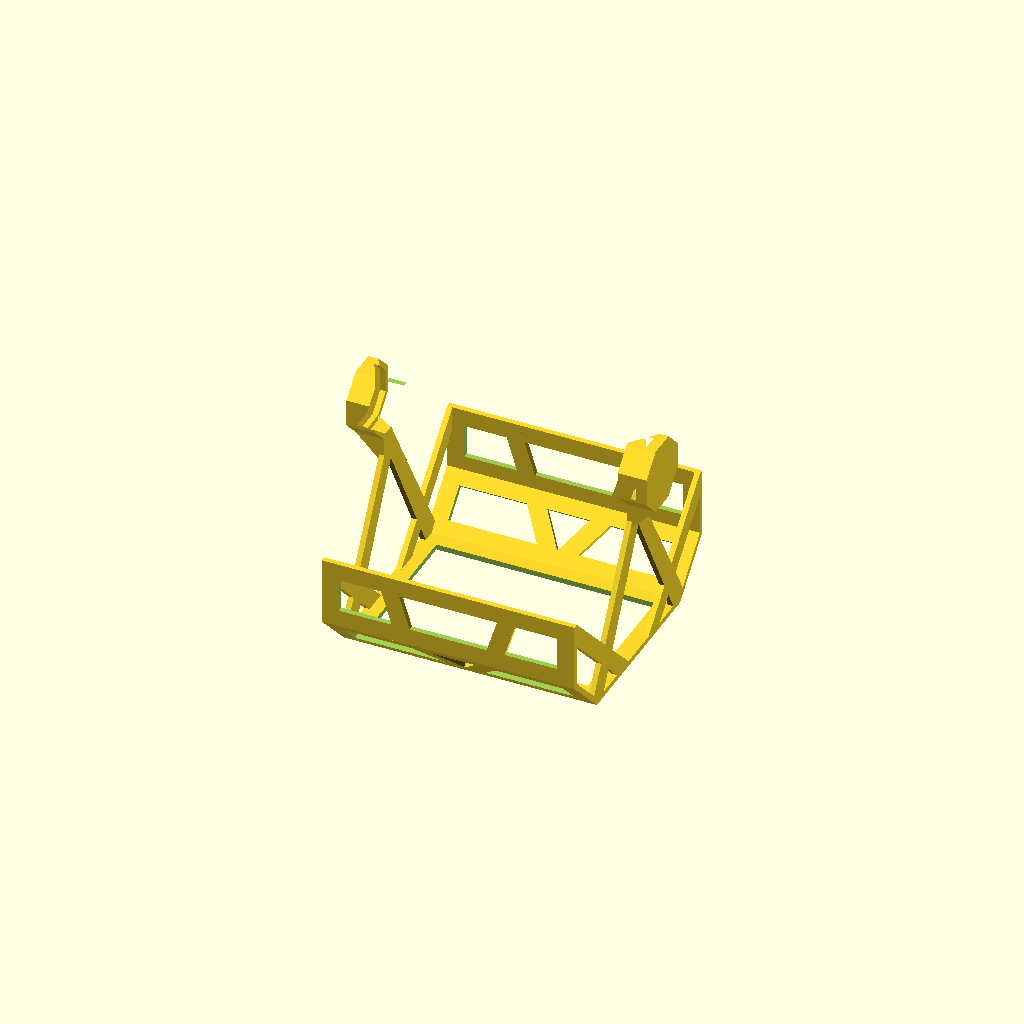
Cell 1: rendered with the file's own defaults.
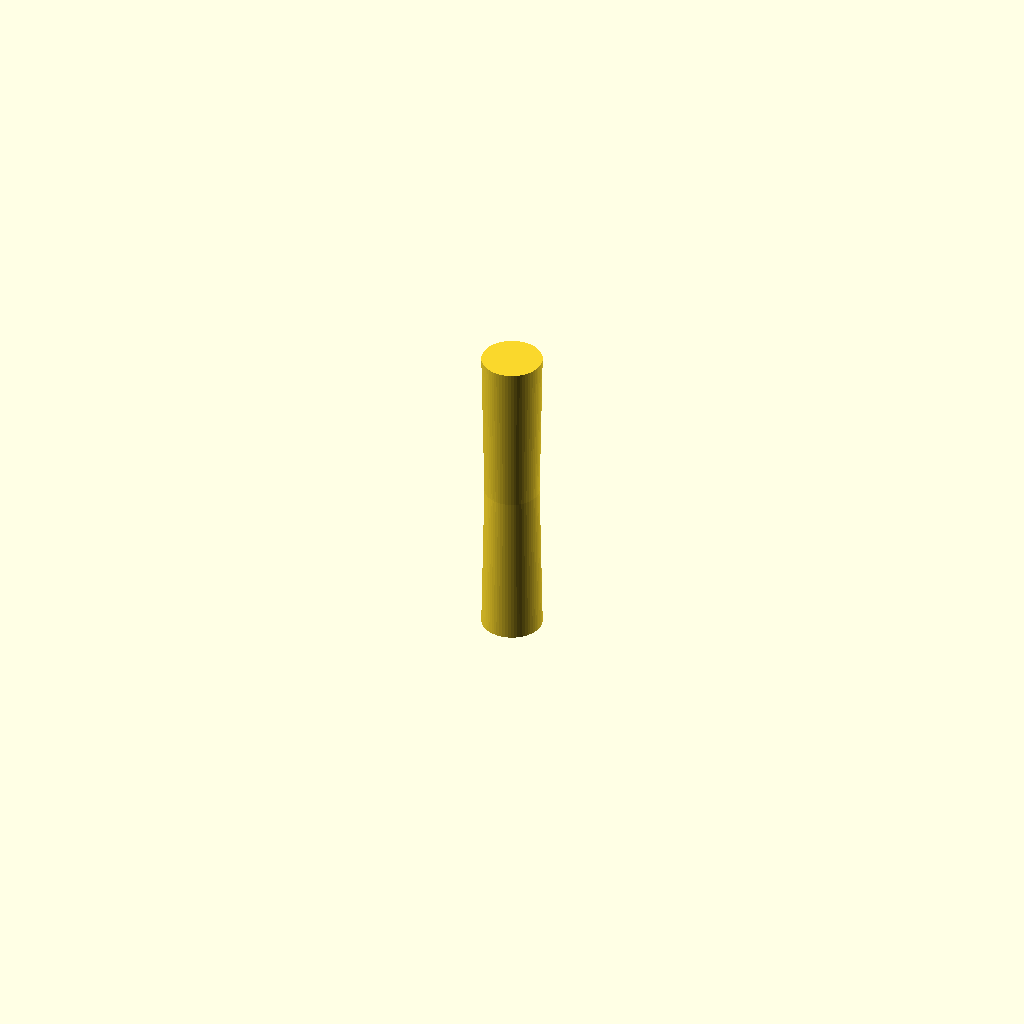
Cell 2 — part set to "bar", the other parameters unchanged.
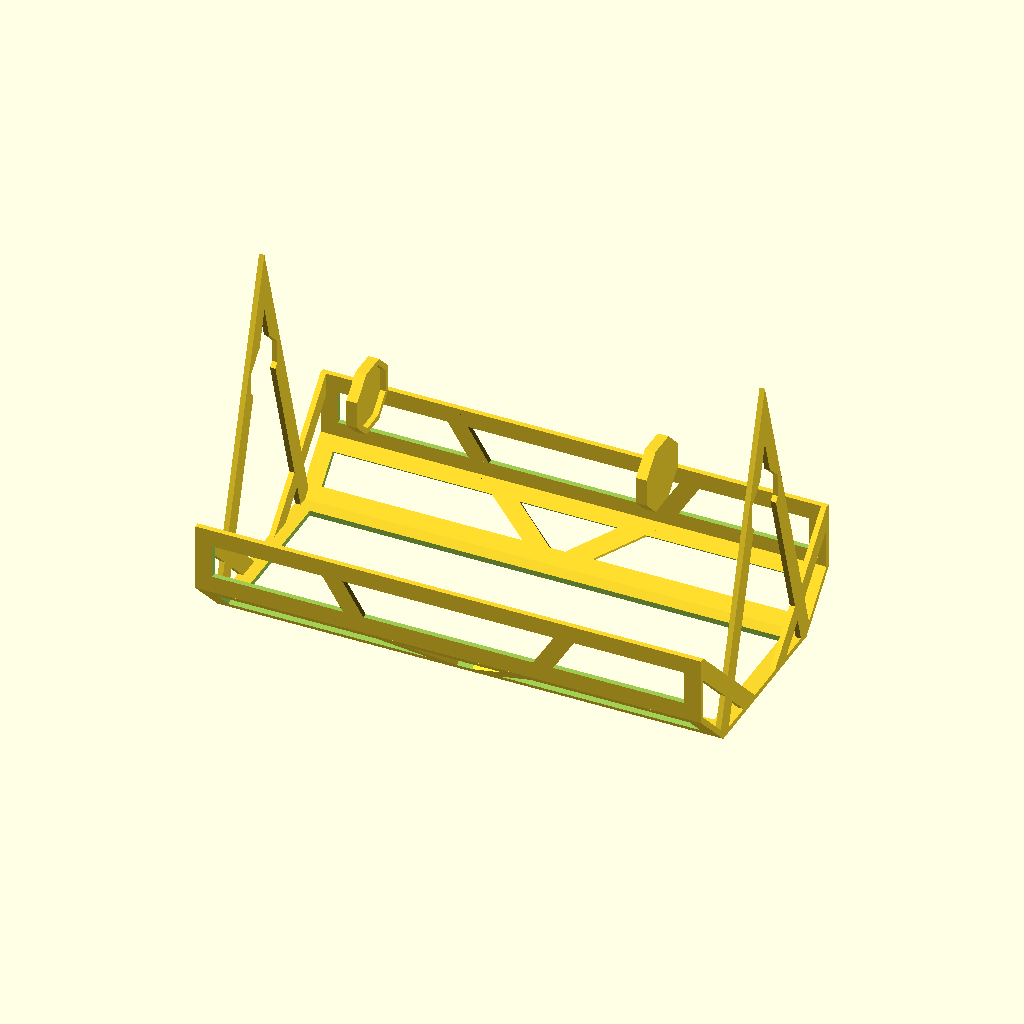
Cell 3 — width set to 236, the other parameters unchanged.
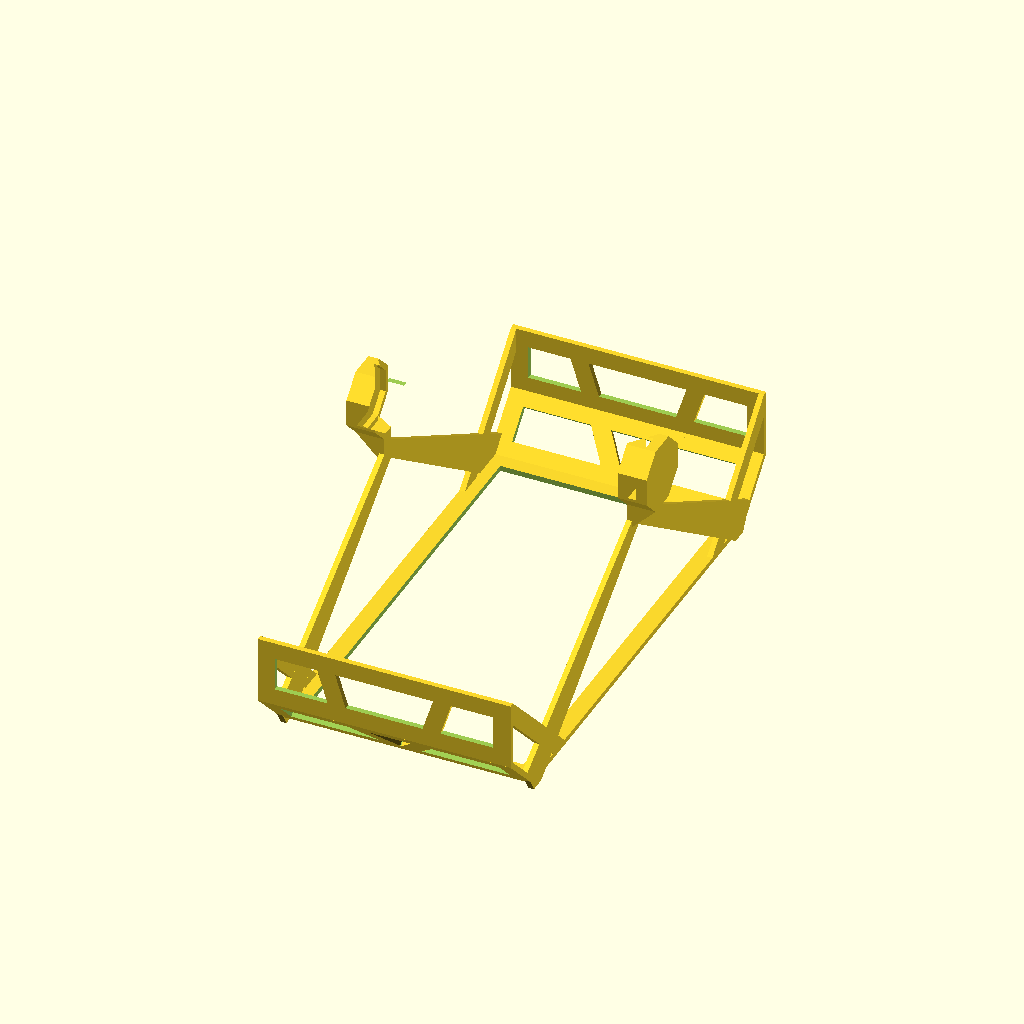
Cell 4: the same model with height = 256.
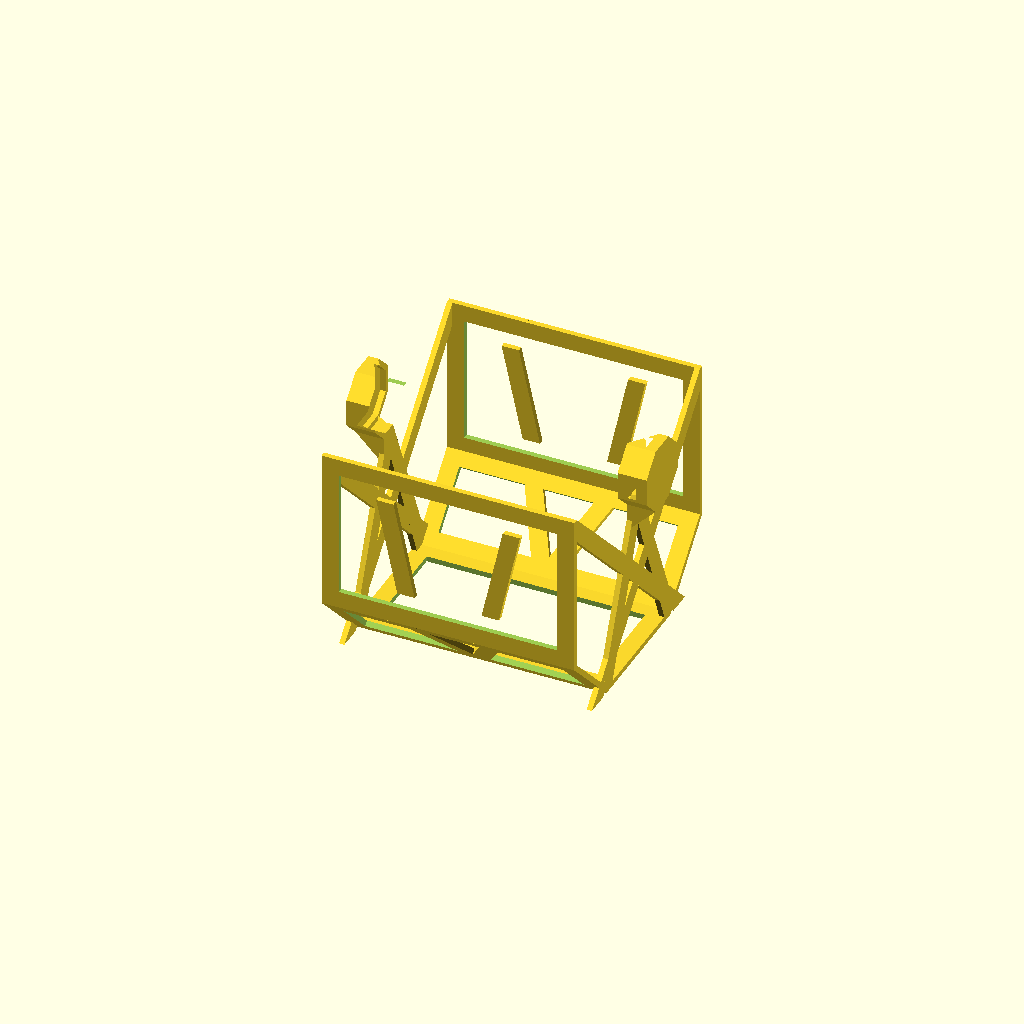
Cell 5: the same model with depth = 108.
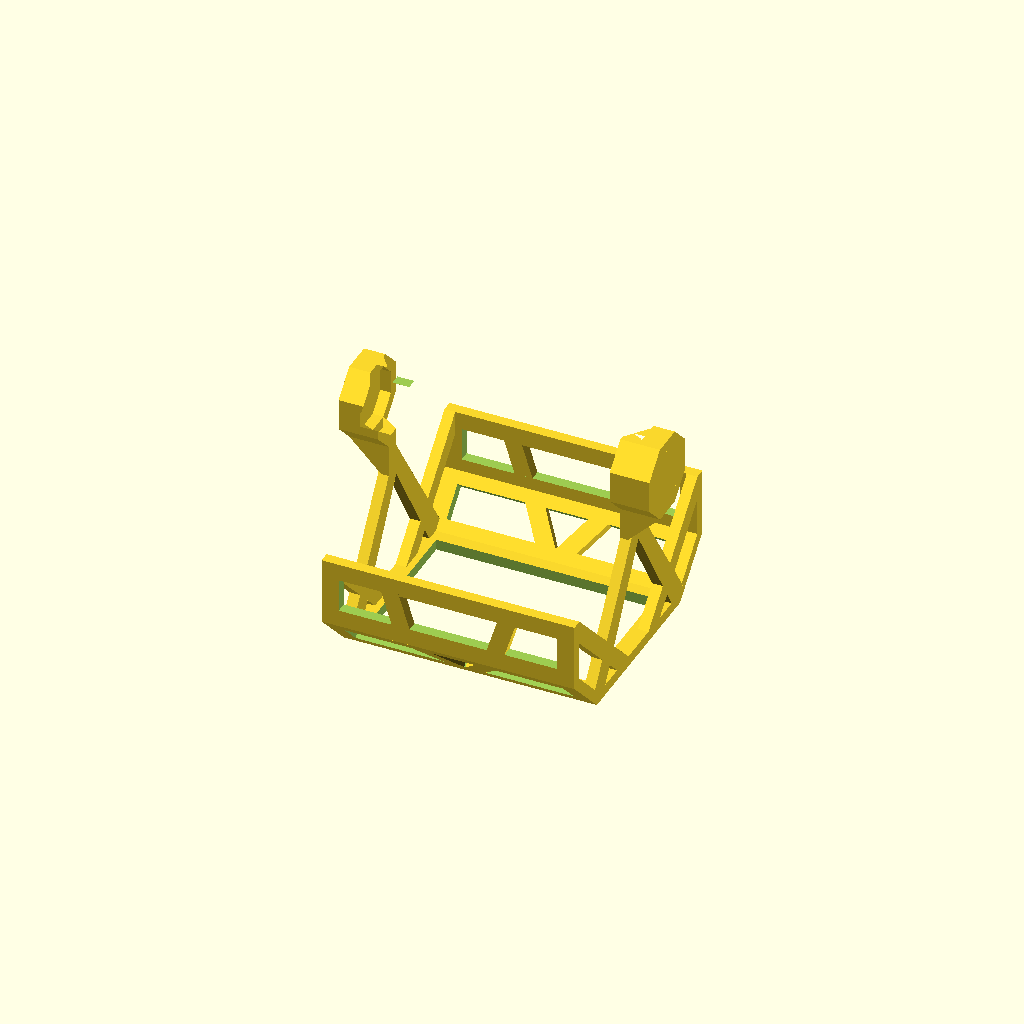
Cell 6 — thickness set to 5, the other parameters unchanged.
All cells are drawn from one camera (rotation 55°, 0°, 25°, orthographic, colour scheme Cornfield), so only the parameter changes between them.
OpenSCAD source file inputs/thingiverse/files/thing-3158086/files/toiletPaperHolder-rein.scad:
/*
 * CC BY-NC 4.0
 * https://creativecommons.org/licenses/by-nc/4.0/
 *
 * Author: Kevin Lam (kevinlam@bbs2.hk)
 *
 */

/* setup */
part = "holder"; // [holder: Holder, bar: Bar holding the roll]

width = 118;
height = 128;

// excluding the arms
depth = 54;

// this affect the strength of the frame
thickness = 2.5;
// this affect the width at the sides of the frame
padding = 8;

// Distance from the bar to the back, i.e., radius of a toilet paper roll
bar_z = 96;

// this is the width of the bar holding the roll, must be larger than width
bar_width = 135;
bar_diameter = 26;  // diameter of bar


module base() {
    slanted_size = min(height/4, depth*cos(45)/(1+cos(45)));
    slanted_height = slanted_size/cos(45);

    translate([0,0,thickness/2]) {
        difference() {
            cube([width, height-slanted_size*2, thickness], center=true);
            cube([width-padding*2, height-slanted_size*2-padding*2, thickness*2], center=true);
        };
    };
}

module slanted() {
    slanted_size = min(height/4, depth*cos(45)/(1+cos(45)));
    slanted_height = slanted_size/cos(45);
    
    support_angle = atan2(width/6, slanted_height);
    support_width = padding/cos(support_angle);

    translate([0, height/2-slanted_size/2-thickness/2*cos(45), thickness/2*cos(45)+slanted_size/2])
    rotate(45, [1,0,0]) {
        difference() {
            cube([width, slanted_height, thickness], center=true);
            cube([width-padding*2, slanted_height-padding*2, thickness*2], center=true);
        }
        translate([0,0,-thickness/2])
        linear_extrude(thickness) {
            polygon([
                [support_width/2, -slanted_height/2],
                [width/6+support_width/2, slanted_height/2],
                [width/6-support_width/2, slanted_height/2],
                [-support_width/2, -slanted_height/2]
            ]);
            polygon([
                [support_width/2, -slanted_height/2],
                [-width/6+support_width/2, slanted_height/2],
                [-width/6-support_width/2, slanted_height/2],
                [-support_width/2, -slanted_height/2]
            ]);
        }
    };
}

module top() {
    slanted_size = min(height/4, depth*cos(45)/(1+cos(45)));
    slanted_height = slanted_size/cos(45);
    top_height = depth - slanted_size;
    
    support_angle = atan2(width/4-width/6, top_height);
    support_width = padding/cos(support_angle);


    translate([0, height/2-thickness/2, depth-top_height/2])
    rotate(90, [1,0,0]) {

        difference() {
            cube([width, top_height, thickness], center=true);
            cube([width-padding*2, top_height-padding*2, thickness*2], center=true);
        };

        translate([0,0,-thickness/2])
        linear_extrude(thickness) {
            polygon([
                [width/6+support_width/2, -slanted_height/2],
                [width/4+support_width/2, slanted_height/2],
                [width/4-support_width/2, slanted_height/2],
                [width/6-support_width/2, -slanted_height/2]
            ]);
            polygon([
                [-width/6+support_width/2, -slanted_height/2],
                [-width/4+support_width/2, slanted_height/2],
                [-width/4-support_width/2, slanted_height/2],
                [-width/6-support_width/2, -slanted_height/2]
            ]);
        }
    }    
}

module side() {
    holder_length = (bar_width - width)/2+thickness*2;
    holder_inner_radius = (bar_diameter/2)/cos(360/16);
    
    top_inner = bar_z - bar_diameter/2 - thickness - holder_length;
    slanted_size = min(height/4, depth*cos(45)/(1+cos(45)));
    slanted_height = slanted_size/cos(45);
    side_center = height/2-slanted_size-thickness/tan(67.5);
    
    
    // solving equation to find positions
    _a = top_inner - thickness;
    _b = side_center;
    
    A = 4*_a*_a-padding*padding;
    B = 2*_b*padding*padding;
    C = -(_a*_a+_b*_b)*padding*padding;
    
    D = sqrt(B*B - 4*A * C);
        
    y = (-B+D) / 2 / A;
    x = sqrt(1/(4 / padding / padding - 1/y/y));
    
    angle = atan2(x,y);
    
    translate([-width/2+thickness,0,0])
    rotate(-90, [0,1,0])
    rotate(-90, [0,0,1]) {
        linear_extrude(thickness) {
            polygon([
                [-height/2, depth],
                [-height/2+thickness, depth],
                [-height/2+thickness+depth, 0],
                [-height/2+thickness+depth-padding/cos(45), 0],
                [-height/2, depth-padding/cos(45)+thickness],
            ]);
        }
    }
    translate([-width/2+thickness,0,0])
    mirror([0,1,0])
    rotate(-90, [0,1,0])
    rotate(-90, [0,0,1]) {
        linear_extrude(thickness) {
            polygon([
                [-height/2, depth],
                [-height/2+thickness, depth],
                [-height/2+thickness+depth, 0],
                [-height/2+thickness+depth-padding/cos(45), 0],
                [-height/2, depth-padding/cos(45)+thickness],
            ]);
        }
    }
       
    translate([-width/2,0,thickness])
    rotate(90, [0,0,1])
    rotate(90, [1,0,0])
    linear_extrude(thickness) {
        difference() {
            polygon([
                [0, top_inner-thickness],
                [side_center-padding/2/sin(angle), -padding/2/tan(angle)],
                [side_center,-padding/2/tan(angle)],
                [side_center+padding/2/sin(angle), padding/2/tan(angle)],
                [0, top_inner+x*2-thickness],
                [-(side_center+padding/2/sin(angle)), padding/2/tan(angle)],
                [-side_center,-padding/2/tan(angle)],
                [-(side_center-padding/2/sin(angle)), -padding/2/tan(angle)],
            ]);
            translate([0,bar_z-thickness])
            rotate(360/16)
                circle(holder_inner_radius, $fn=8);
        }
    }
}

module holder_main() {
    holder_length = (bar_width - width)/2+thickness*2;
    holder_side = 2*(bar_diameter/2+thickness)*tan(360/16);
    holder_inner_radius = (bar_diameter/2)/cos(360/16);
    holder_radius = (bar_diameter/2+thickness)/cos(360/16);
    
    linear_extrude(thickness)
    rotate(360/16)
        circle(holder_radius, $fn=8);
    
    difference() {
        union() {
            rotate(360/16)
            linear_extrude(holder_length)
            difference() {
                circle(holder_radius, $fn=8);
                circle(holder_inner_radius, $fn=8);
            };
            translate([0,-bar_diameter/2-thickness, holder_length])
            rotate(180, [0,1,0])
            linear_extrude(holder_length, scale=[1,0.001])
            translate([-holder_side/2,-holder_length])
                square([holder_side, holder_length]);
        }
        
        translate([-holder_side/2+thickness*tan(360/16),0,holder_length]) 
        rotate(atan2(holder_length-thickness*2, holder_side-2*thickness*tan(360/16)), [0,1,0])
            cube(bar_diameter*4);
        
        translate([0,-bar_diameter*4,holder_length]) 
        rotate(atan2(holder_length-thickness*2, holder_side/2-thickness*tan(360/16)), [0,1,0])
            cube(bar_diameter*4);

    };
   
    rotate(360/16)
    linear_extrude(thickness*2)
    difference() {
        circle(holder_radius, $fn=8);
        circle(holder_inner_radius, $fn=8);
    };
}

module holder_arm() {
    holder_length = (bar_width - width)/2+thickness*2;
    holder_inner_radius = (bar_diameter/2)/cos(360/16);
    
    top_inner = bar_z - bar_diameter/2 - thickness - holder_length;
    side_center = height/4-thickness/tan(67.5);
    
    
    // solving equation to find positions
    _a = top_inner - thickness;
    _b = side_center;
    
    A = 4*_a*_a-padding*padding;
    B = 2*_b*padding*padding;
    C = -(_a*_a+_b*_b)*padding*padding;
    
    D = sqrt(B*B - 4*A * C);
        
    y = (-B+D) / 2 / A;
    x = sqrt(1/(4 / padding / padding - 1/y/y));
    
    angle = atan2(x,y);
    
        
    translate([-width/2,0,thickness])
    rotate(90, [0,0,1])
    rotate(90, [1,0,0])
    linear_extrude(thickness) {
        difference() {
            polygon([
                [0, top_inner-thickness],
                [side_center-padding/2/sin(angle), -padding/2/tan(angle)],
                [side_center+padding/2/sin(angle), padding/2/tan(angle)],
                [0, top_inner+x*2-thickness],
                [0, top_inner+x*2-thickness],
                [-(side_center+padding/2/sin(angle)), padding/2/tan(angle)],
                [-(side_center-padding/2/sin(angle)), -padding/2/tan(angle)],
            ]);
            translate([0,bar_z-thickness])
            rotate(360/16)
                circle(holder_inner_radius, $fn=8);
        }
    }
}

module holder_one() {
    holder_length = (bar_width - width)/2+thickness*2;

    translate([-holder_length-width/2+thickness,0,bar_z])
    rotate(90, [0,0,1])
    rotate(90, [1,0,0])
        holder_main();
    
}

module holder() {
    base();

    slanted();
    rotate(180) slanted();

    top();
    rotate(180) top();
    
    side();
    rotate(180) side();

    holder_one();
    mirror([1,0,0]) holder_one();
   
}

module bar() {
    cylinder(bar_width/2, bar_diameter/2, bar_diameter/2*0.9);
    translate([0,0,bar_width])
    rotate(180, [0,1,0])
        cylinder(bar_width/2, bar_diameter/2, bar_diameter/2*0.9);
}


// I like it this way :D
$fn = 64;

print_part();

module print_part() {
	if (part == "holder") {
        holder();
	} else if (part == "bar") {
        bar();
	}
}
Parameter table extracted from the source (name, type, default, range or options):
part: string, default "holder", options "holder", "bar"
width: number, default 118
height: number, default 128
depth: number, default 54
thickness: number, default 2.5
padding: number, default 8
bar_z: number, default 96
bar_width: number, default 135
bar_diameter: number, default 26
